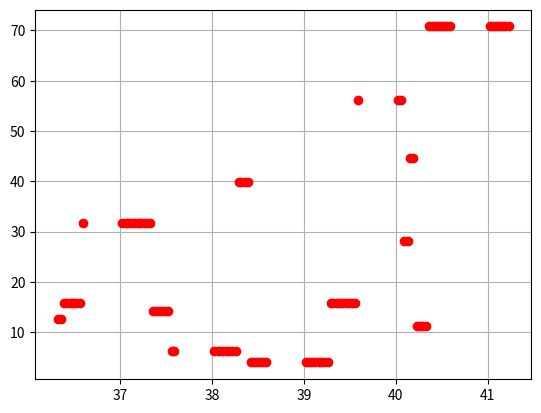

Write Python code to recreate this figure.
import matplotlib.pyplot as plt
plt.plot([36.32, 36.35, 36.39, 36.42, 36.46, 36.49, 36.52, 36.56, 36.59, 37.02, 37.06, 37.09, 37.12, 37.16, 37.19, 37.22, 37.26, 37.29, 37.32, 37.36, 37.39, 37.42, 37.46, 37.49, 37.52, 37.56, 37.59, 38.02, 38.06, 38.09, 38.12, 38.16, 38.19, 38.22, 38.26, 38.29, 38.32, 38.36, 38.39, 38.42, 38.46, 38.49, 38.52, 38.56, 38.59, 39.02, 39.06, 39.09, 39.12, 39.16, 39.19, 39.22, 39.26, 39.29, 39.32, 39.36, 39.39, 39.42, 39.46, 39.49, 39.52, 39.56, 39.59, 40.02, 40.06, 40.09, 40.13, 40.16, 40.19, 40.23, 40.26, 40.29, 40.33, 40.36, 40.39, 40.43, 40.46, 40.49, 40.53, 40.56, 40.59, 41.03, 41.06, 41.09, 41.13, 41.16, 41.19, 41.23], [12.589254117941675, 12.589254117941675, 15.848931924611133, 15.848931924611133, 15.848931924611133, 15.848931924611133, 15.848931924611133, 15.848931924611133, 31.622776601683793, 31.622776601683793, 31.622776601683793, 31.622776601683793, 31.622776601683793, 31.622776601683793, 31.622776601683793, 31.622776601683793, 31.622776601683793, 31.622776601683793, 31.622776601683793, 14.12537544622754, 14.12537544622754, 14.12537544622754, 14.12537544622754, 14.12537544622754, 14.12537544622754, 6.309573444801933, 6.309573444801933, 6.309573444801933, 6.309573444801933, 6.309573444801933, 6.309573444801933, 6.309573444801933, 6.309573444801933, 6.309573444801933, 6.309573444801933, 39.810717055349734, 39.810717055349734, 39.810717055349734, 39.810717055349734, 3.9810717055349722, 3.9810717055349722, 3.9810717055349722, 3.9810717055349722, 3.9810717055349722, 3.9810717055349722, 3.9810717055349722, 3.9810717055349722, 3.9810717055349722, 3.9810717055349722, 3.9810717055349722, 3.9810717055349722, 3.9810717055349722, 3.9810717055349722, 15.848931924611133, 15.848931924611133, 15.848931924611133, 15.848931924611133, 15.848931924611133, 15.848931924611133, 15.848931924611133, 15.848931924611133, 15.848931924611133, 56.23413251903491, 56.23413251903491, 56.23413251903491, 28.183829312644534, 28.183829312644534, 44.6683592150963, 44.6683592150963, 11.220184543019636, 11.220184543019636, 11.220184543019636, 11.220184543019636, 70.79457843841381, 70.79457843841381, 70.79457843841381, 70.79457843841381, 70.79457843841381, 70.79457843841381, 70.79457843841381, 70.79457843841381, 70.79457843841381, 70.79457843841381, 70.79457843841381, 70.79457843841381, 70.79457843841381, 70.79457843841381, 70.79457843841381], 'ro')
plt.axis()
plt.grid()
plt.show()
